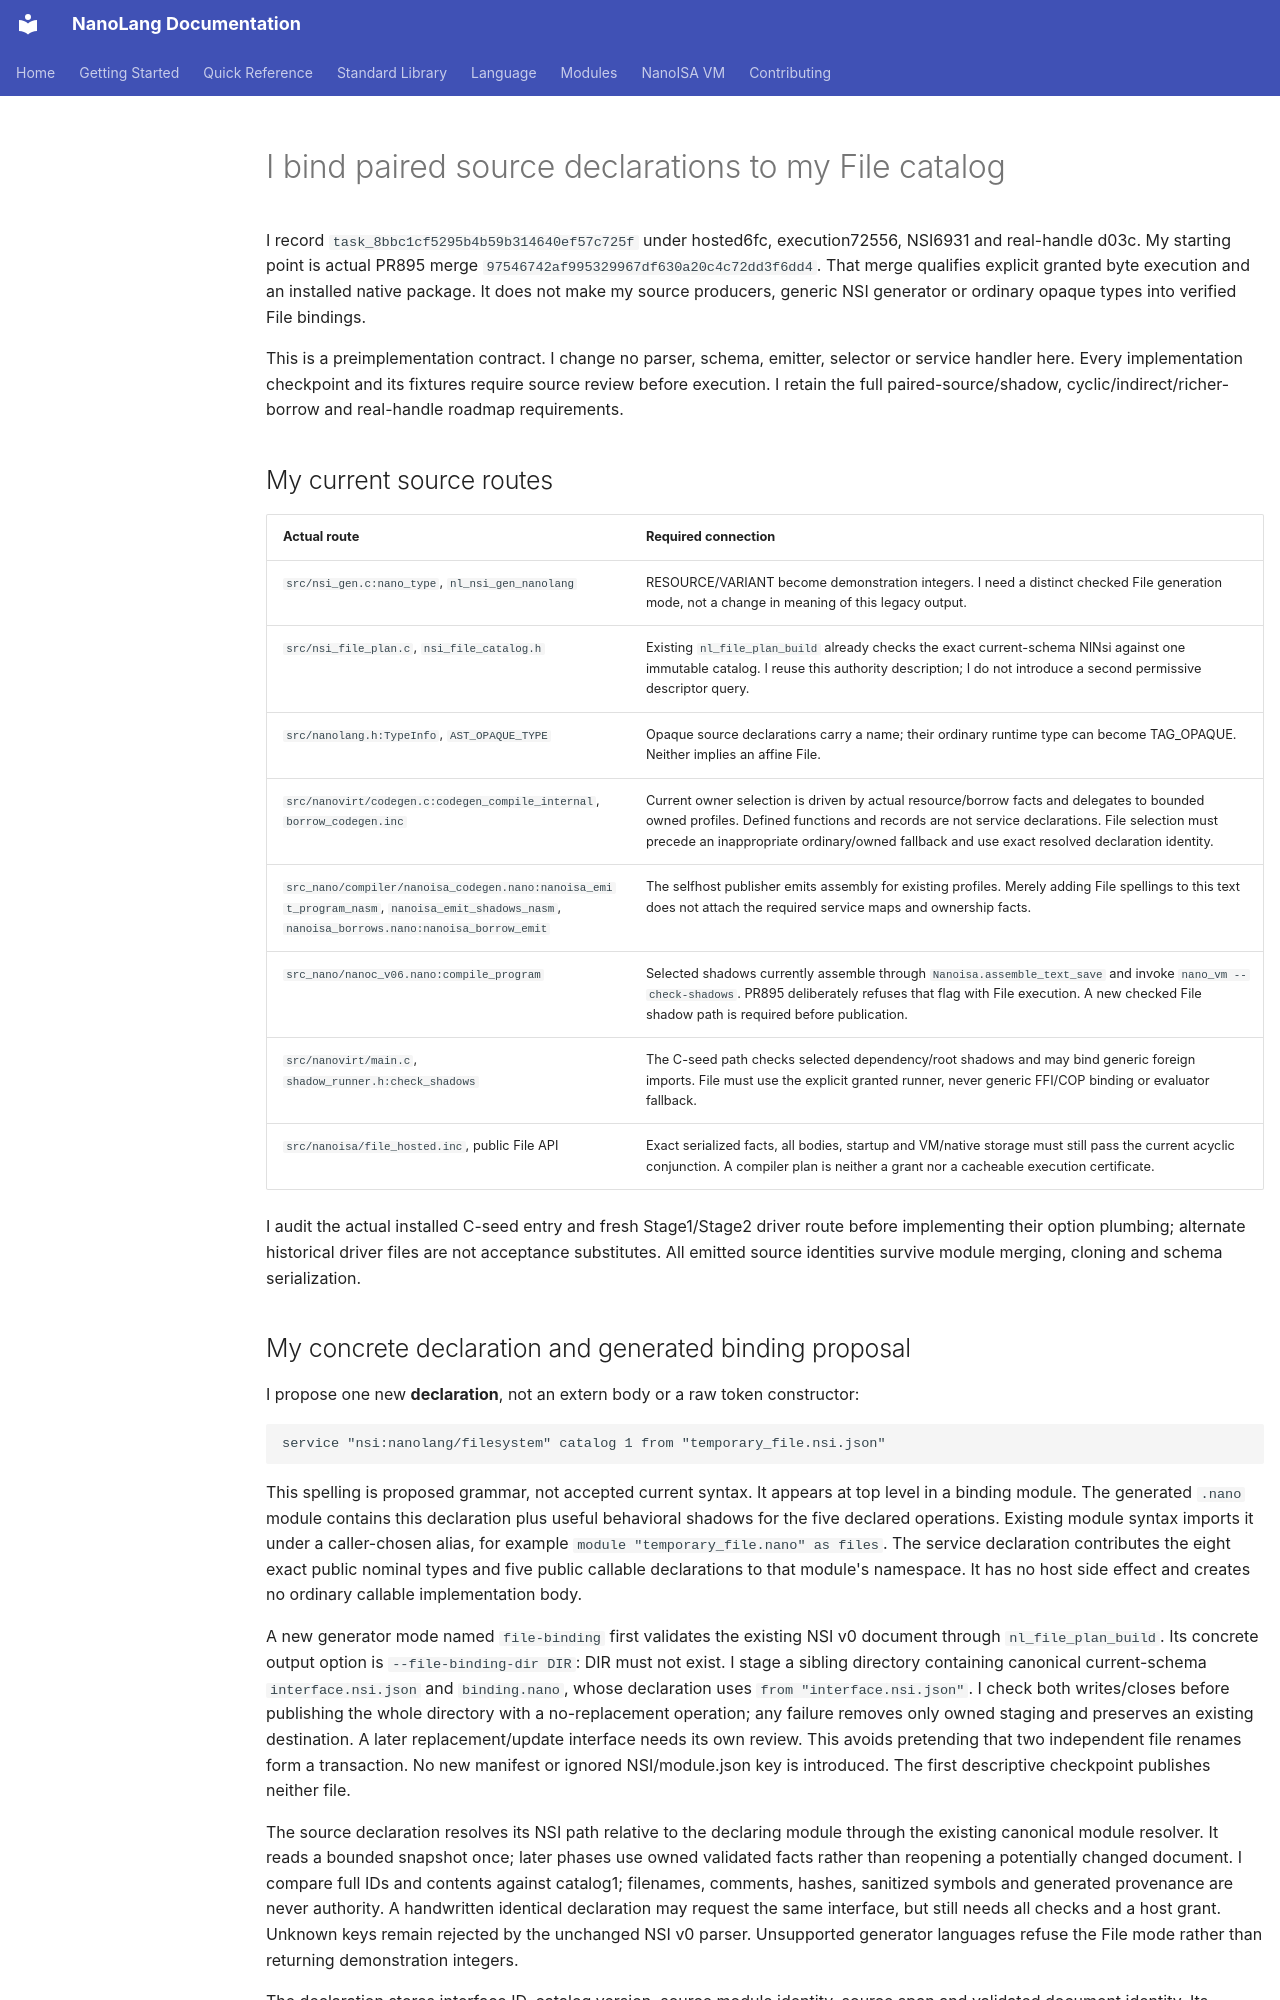

repository: jordanhubbard/nanolang · page: NANOISA_FILE_SOURCE_PUBLICATION/index.html · generator: mkdocs

# I bind paired source declarations to my File catalog

I record `task_8bbc1cf5295b4b59b314640ef57c725f` under hosted6fc, execution72556, NSI6931 and real-handle d03c. My starting point is actual PR895 merge `97546742af995329967df630a20c4c72dd3f6dd4`. That merge qualifies explicit granted byte execution and an installed native package. It does not make my source producers, generic NSI generator or ordinary opaque types into verified File bindings.

This is a preimplementation contract. I change no parser, schema, emitter, selector or service handler here. Every implementation checkpoint and its fixtures require source review before execution. I retain the full paired-source/shadow, cyclic/indirect/richer-borrow and real-handle roadmap requirements.

## My current source routes

| Actual route | Required connection |
| --- | --- |
| `src/nsi_gen.c:nano_type`, `nl_nsi_gen_nanolang` | RESOURCE/VARIANT become demonstration integers. I need a distinct checked File generation mode, not a change in meaning of this legacy output. |
| `src/nsi_file_plan.c`, `nsi_file_catalog.h` | Existing `nl_file_plan_build` already checks the exact current-schema NlNsi against one immutable catalog. I reuse this authority description; I do not introduce a second permissive descriptor query. |
| `src/nanolang.h:TypeInfo`, `AST_OPAQUE_TYPE` | Opaque source declarations carry a name; their ordinary runtime type can become TAG_OPAQUE. Neither implies an affine File. |
| `src/nanovirt/codegen.c:codegen_compile_internal`, `borrow_codegen.inc` | Current owner selection is driven by actual resource/borrow facts and delegates to bounded owned profiles. Defined functions and records are not service declarations. File selection must precede an inappropriate ordinary/owned fallback and use exact resolved declaration identity. |
| `src_nano/compiler/nanoisa_codegen.nano:nanoisa_emit_program_nasm`, `nanoisa_emit_shadows_nasm`, `nanoisa_borrows.nano:nanoisa_borrow_emit` | The selfhost publisher emits assembly for existing profiles. Merely adding File spellings to this text does not attach the required service maps and ownership facts. |
| `src_nano/nanoc_v06.nano:compile_program` | Selected shadows currently assemble through `Nanoisa.assemble_text_save` and invoke `nano_vm --check-shadows`. PR895 deliberately refuses that flag with File execution. A new checked File shadow path is required before publication. |
| `src/nanovirt/main.c`, `shadow_runner.h:check_shadows` | The C-seed path checks selected dependency/root shadows and may bind generic foreign imports. File must use the explicit granted runner, never generic FFI/COP binding or evaluator fallback. |
| `src/nanoisa/file_hosted.inc`, public File API | Exact serialized facts, all bodies, startup and VM/native storage must still pass the current acyclic conjunction. A compiler plan is neither a grant nor a cacheable execution certificate. |

I audit the actual installed C-seed entry and fresh Stage1/Stage2 driver route before implementing their option plumbing; alternate historical driver files are not acceptance substitutes. All emitted source identities survive module merging, cloning and schema serialization.
